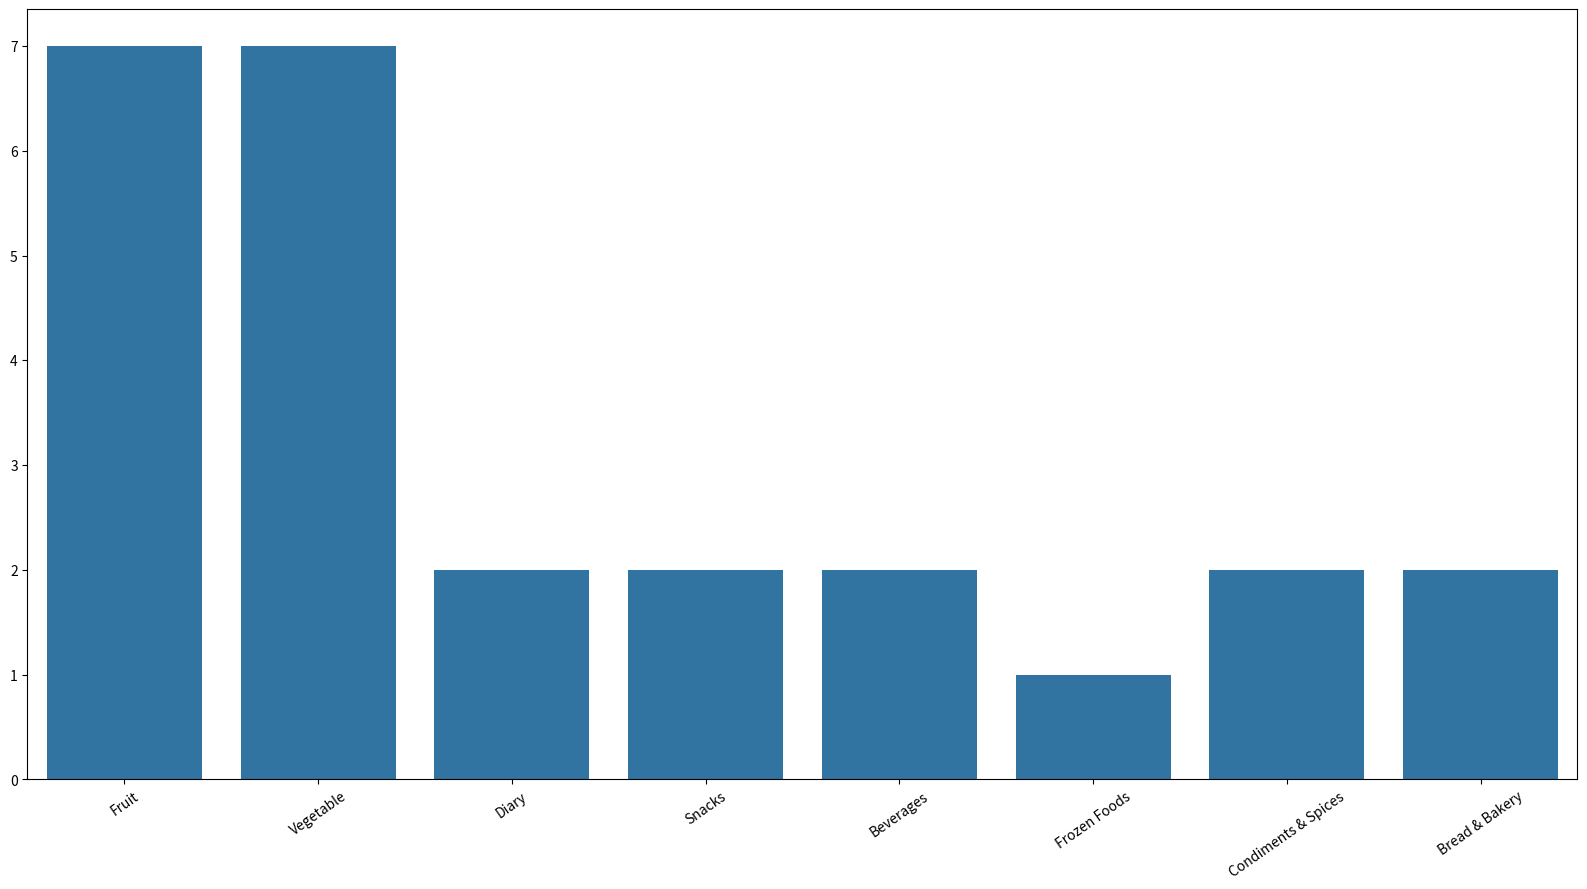

This figure's Python source: (Note: this script raises an exception after producing the figure.)
import seaborn as sns
import matplotlib.pyplot as plt

x = ['Fruit', 'Vegetable', 'Diary', 'Snacks', 'Beverages', 'Frozen Foods', 'Condiments & Spices', 'Bread & Bakery']
y = [7, 7, 2, 2, 2, 1, 2, 2]

plt.figure(figsize=(20, 10))  # Set the figure size to 10 inches width and 6 inches height

sns.barplot(x=x, y=y)

plt.xticks(rotation=35)  # Rotate x-axis labels by 45 degrees

plt.savefig('static/z.png')

print(typeOf)